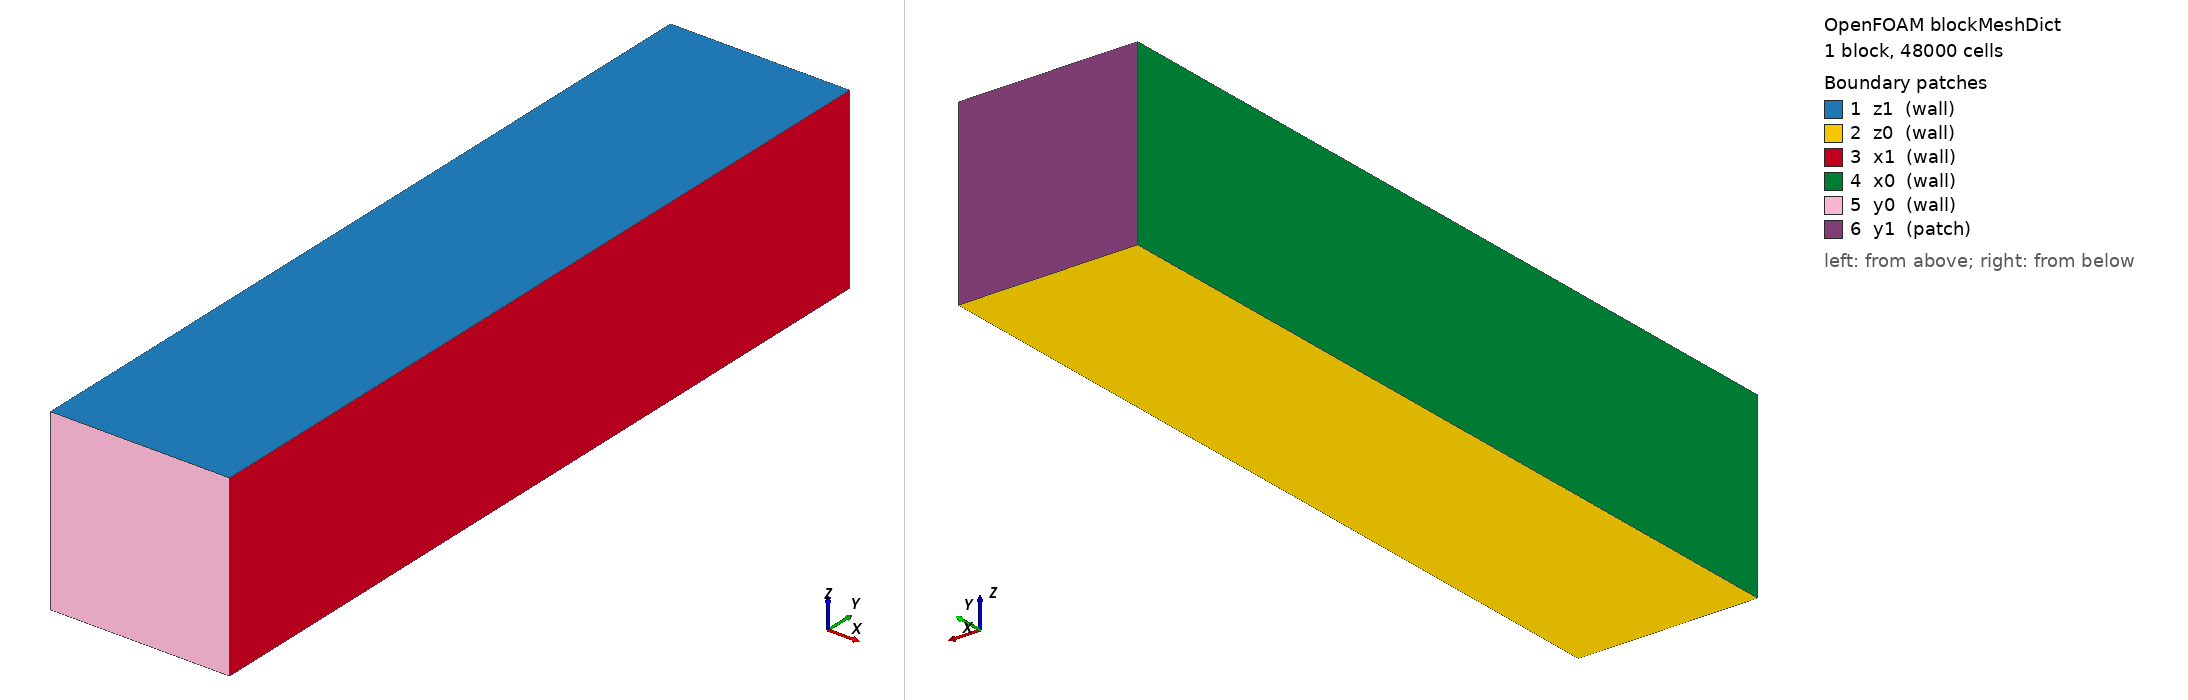

OpenFOAM case: the mesh blockMesh builds from blockMeshDict, 1 block(s), 48000 cells. Boundary patches (legend numbers): 1 z1 (wall), 2 z0 (wall), 3 x1 (wall), 4 x0 (wall), 5 y0 (wall), 6 y1 (patch). Left view from above one corner, right view from below the opposite corner. Boundary conditions: 0 field file(s) under 0/; 0 of 6 drawn patches have an entry in a shipped field file.

=== system/blockMeshDict ===
/*--------------------------------*- C++ -*----------------------------------*\
| =========                 |                                                 |
| \\      /  F ield         | OpenFOAM: The Open Source CFD Toolbox           |
|  \\    /   O peration     | Version:  v2412                                 |
|   \\  /    A nd           | Web:      www.openfoam.com                      |
|    \\/     M anipulation  |                                                 |
\*---------------------------------------------------------------------------*/
FoamFile
{
    version     2.0;
    format      ascii;
    class       dictionary;
    object      blockMeshDict;
}
// * * * * * * * * * * * * * * * * * * * * * * * * * * * * * * * * * * * * * //

scale 0.01;

cubeXMin -1;
cubeXMax 1;

cubeYMin -6;
cubeYMax 3;

cubeZMin -1;
cubeZMax 1;

Xresolution 20;
Yresolution 120;
Zresolution 20;

vertices
(
  ($cubeXMin       $cubeYMin      $cubeZMin)
  ($cubeXMax       $cubeYMin      $cubeZMin)
  ($cubeXMax       $cubeYMax      $cubeZMin)
  ($cubeXMin       $cubeYMax      $cubeZMin)
  ($cubeXMin       $cubeYMin      $cubeZMax)
  ($cubeXMax       $cubeYMin      $cubeZMax)
  ($cubeXMax       $cubeYMax      $cubeZMax)
  ($cubeXMin       $cubeYMax      $cubeZMax)
);

blocks
(
  hex (0 1 2 3 4 5 6 7) ($Xresolution $Yresolution $Zresolution) simpleGrading (1 1 1)
);

edges
(
);

boundary
(
  z1
{
  type wall;
  faces
  (
   (4 5 6 7)
  );
}

z0
{
  type wall;
  faces
  (
   (0 3 2 1)
  );
}

x1
{
type wall;
  faces
  (
  (2 6 5 1)
 );
}

x0
{
type wall;
  faces
  (
  (0 4 7 3)
  );
}

y0
{
  type wall;
  faces
  (
  (0 1 5 4)
  );
}
y1
{
  type patch;
  faces
  (
  (3 7 6 2)
  );
}
);

mergePatchPairs
(
);

// ************************************************************************* //
